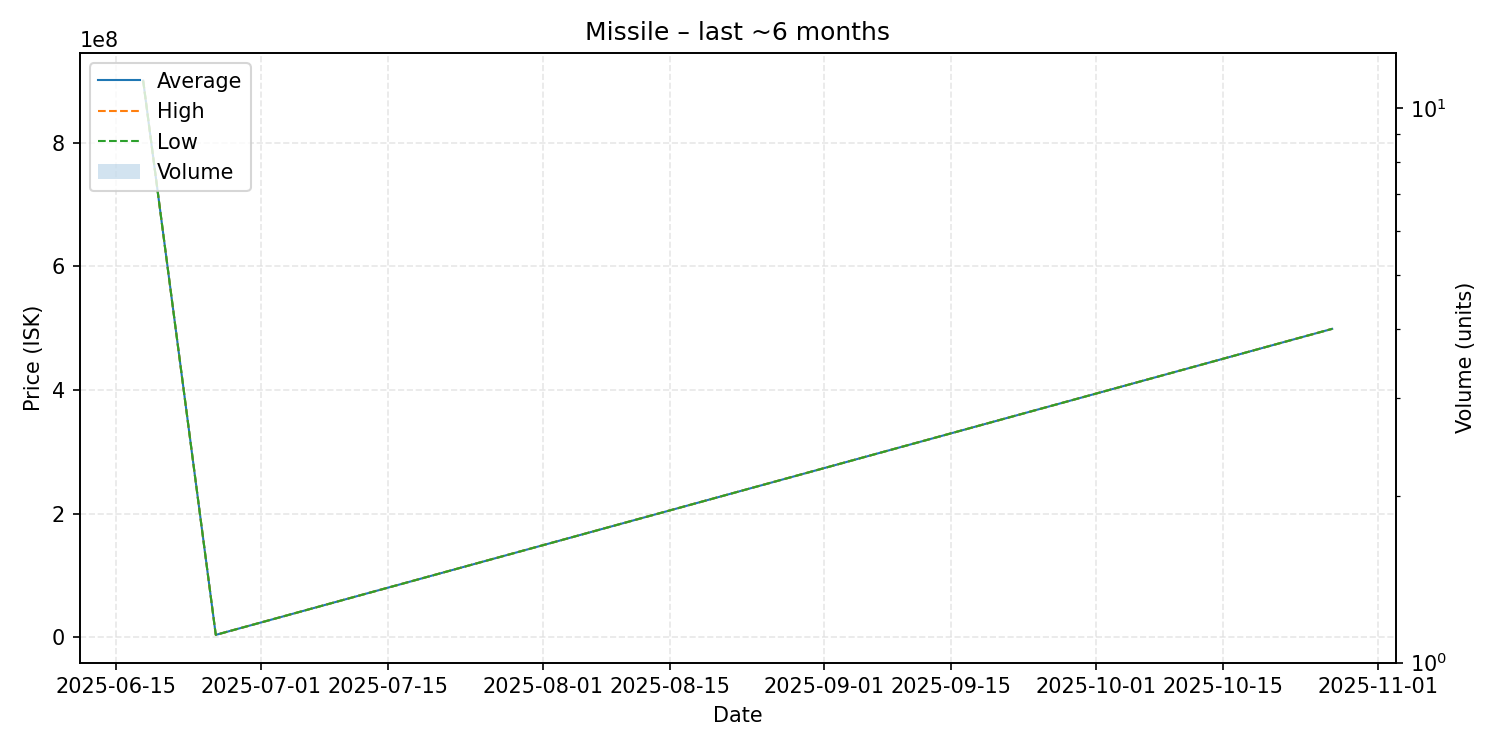

The table this chart was drawn from, first rows:
date, average, highest, lowest, order_count, volume
2025-06-18, 900000000, 900000000, 900000000, 1, 1
2025-06-26, 3813000, 3813000, 3813000, 1, 1
2025-10-27, 498700000, 498700000, 498700000, 1, 1
